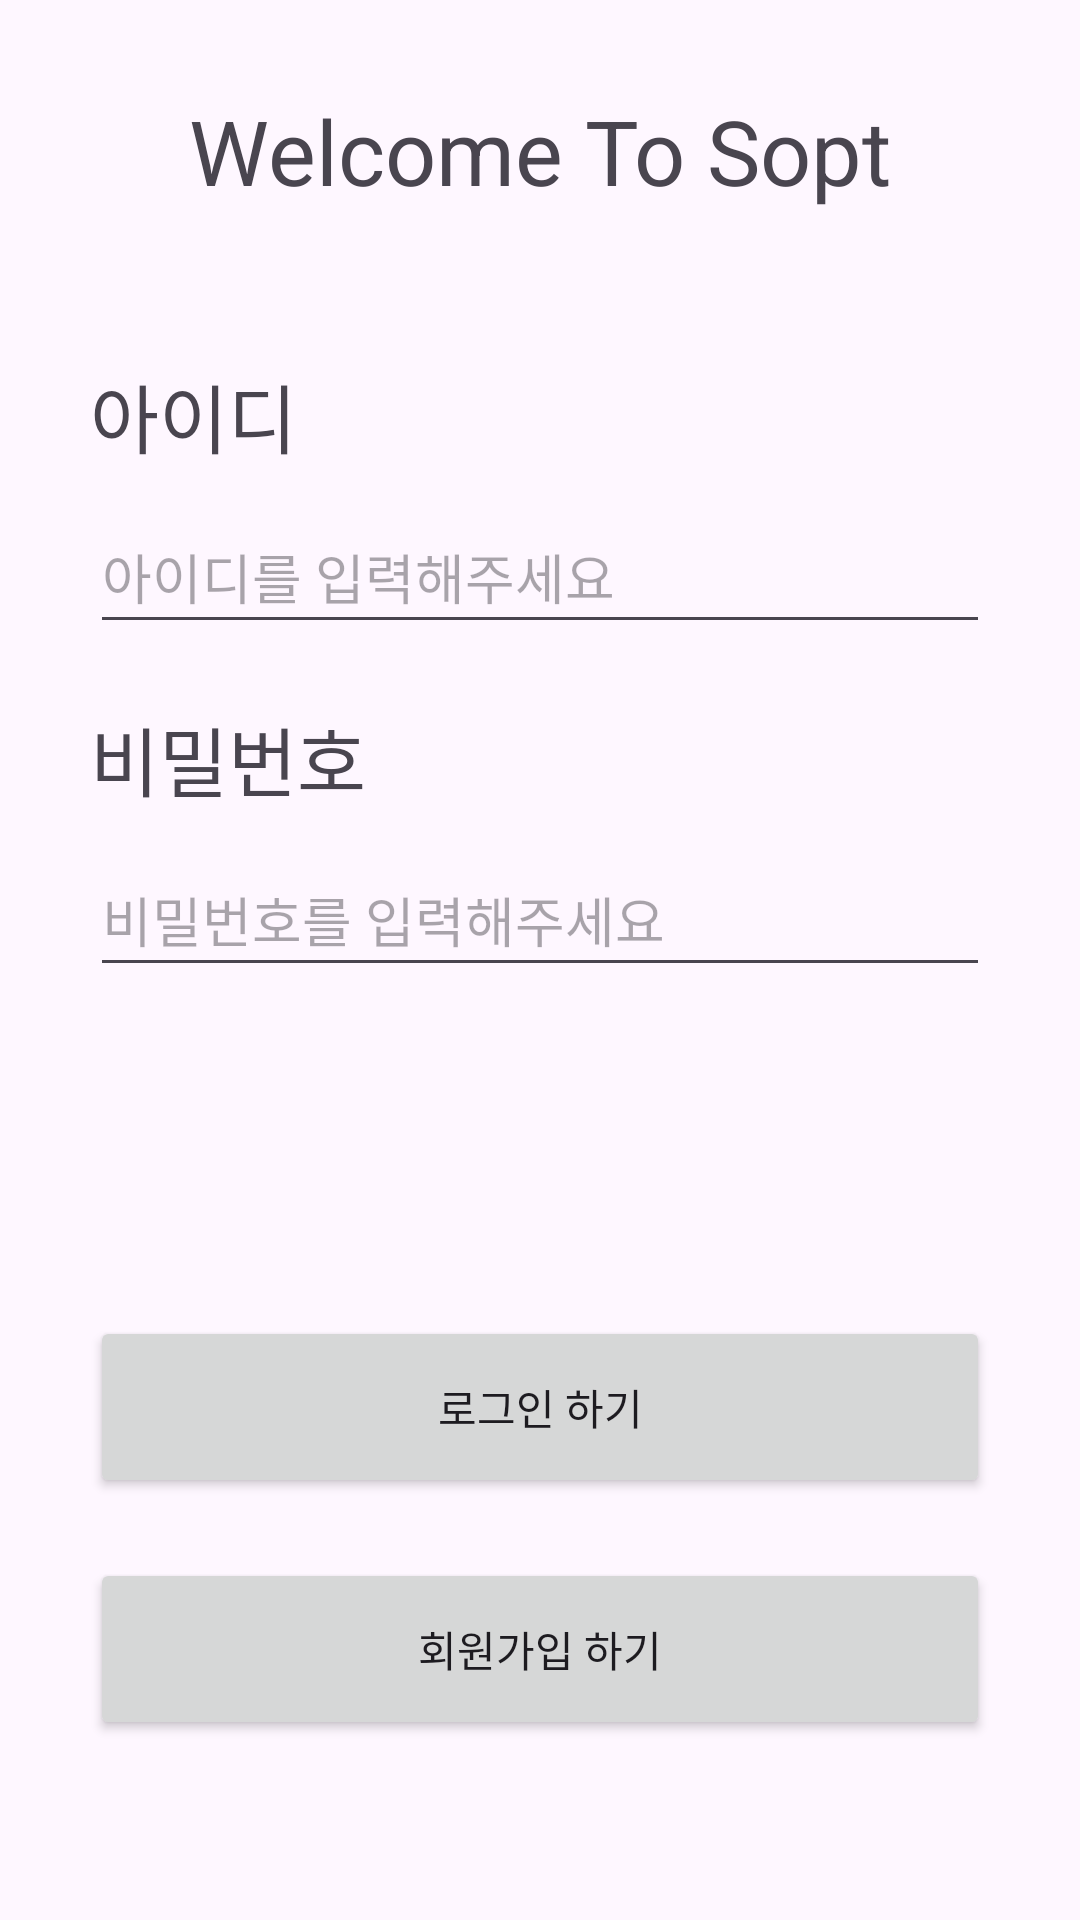

The Android layout XML behind this screen, and the referenced resources:
<!-- AndroidManifest.xml: application theme Theme.DoSoptTemplate -->
<!-- res/layout/activity_login.xml -->
<?xml version="1.0" encoding="utf-8"?>
<androidx.constraintlayout.widget.ConstraintLayout xmlns:android="http://schemas.android.com/apk/res/android"
    xmlns:app="http://schemas.android.com/apk/res-auto"
    xmlns:tools="http://schemas.android.com/tools"
    android:layout_width="match_parent"
    android:layout_height="match_parent"
    android:id="@+id/content"
    tools:context=".feature.main.MainActivity">

    <TextView
        android:id="@+id/tvTitle"
        android:layout_width="0dp"
        android:layout_height="wrap_content"
        android:layout_marginHorizontal="30dp"
        android:layout_marginTop="30dp"
        android:gravity="center"
        android:text="@string/login_title"
        android:textSize="30sp"
        app:layout_constraintEnd_toEndOf="parent"
        app:layout_constraintStart_toStartOf="parent"
        app:layout_constraintTop_toTopOf="parent" />

    <TextView
        android:id="@+id/tvId"
        android:layout_width="wrap_content"
        android:layout_height="wrap_content"
        android:layout_marginTop="50dp"
        android:text="@string/id"
        android:textSize="25sp"
        app:layout_constraintStart_toStartOf="@id/tvTitle"
        app:layout_constraintTop_toBottomOf="@id/tvTitle" />

    <EditText
        android:id="@+id/etId"
        android:layout_width="0dp"
        android:layout_height="wrap_content"
        android:layout_marginTop="10dp"
        android:hint="@string/id_input_hint"
        android:inputType="text"
        android:minHeight="48dp"
        app:layout_constraintEnd_toEndOf="@id/tvTitle"
        app:layout_constraintStart_toStartOf="@id/tvId"
        app:layout_constraintTop_toBottomOf="@id/tvId" />


    <TextView
        android:id="@+id/tvPassword"
        android:layout_width="wrap_content"
        android:layout_height="wrap_content"
        android:layout_marginTop="20dp"
        android:text="@string/password"
        android:textSize="25sp"
        app:layout_constraintStart_toStartOf="@id/tvTitle"
        app:layout_constraintTop_toBottomOf="@id/etId" />

    <EditText
        android:id="@+id/etPassward"
        android:layout_width="0dp"
        android:layout_height="wrap_content"
        android:layout_marginTop="10dp"
        android:hint="@string/pw_input_hint"
        android:inputType="textPassword"
        android:minHeight="48dp"
        app:layout_constraintEnd_toEndOf="@id/tvTitle"
        app:layout_constraintStart_toStartOf="@id/tvTitle"
        app:layout_constraintTop_toBottomOf="@id/tvPassword" />

    <Button
        android:id="@+id/btLogin"
        style="@style/ButtonStyle"
        android:layout_marginBottom="20dp"
        android:text="@string/do_login"
        app:layout_constraintBottom_toTopOf="@id/btSignUp"
        app:layout_constraintEnd_toEndOf="@id/tvTitle"
        app:layout_constraintStart_toStartOf="@id/tvTitle" />

    <Button
        android:id="@+id/btSignUp"
        style="@style/ButtonStyle"
        android:layout_marginBottom="60dp"
        android:text="@string/do_sign_up"
        app:layout_constraintBottom_toBottomOf="parent"
        app:layout_constraintEnd_toEndOf="@id/tvTitle"
        app:layout_constraintStart_toStartOf="@id/tvTitle" />

</androidx.constraintlayout.widget.ConstraintLayout>
<!-- resources referenced by this layout -->
<resources>
  <string name="do_login">로그인 하기</string>
  <string name="do_sign_up">회원가입 하기</string>
  <string name="id">아이디</string>
  <string name="id_input_hint">아이디를 입력해주세요</string>
  <string name="login_title">Welcome To Sopt</string>
  <string name="password">비밀번호</string>
  <string name="pw_input_hint">비밀번호를 입력해주세요</string>
  <style name="ButtonStyle">
          <item name="android:layout_width">0dp</item>
          <item name="android:layout_height">wrap_content</item>
          <item name="android:paddingVertical">20dp</item>
      </style>
  <style name="Theme.DoSoptTemplate" parent="Base.Theme.DoSoptTemplate" />
  <style name="Base.Theme.DoSoptTemplate" parent="Theme.Material3.DayNight.NoActionBar">
          
          
      </style>
</resources>
